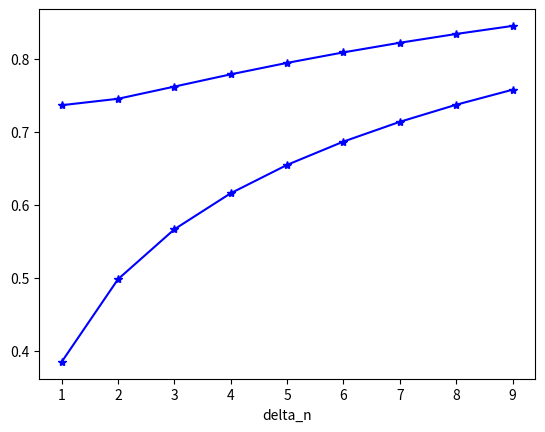

Python code for this plot:
import numpy as np
import matplotlib.pyplot as plt
import math

sample_line = 1
T = 5000
decay = 40

c = [0.5, 0.95]
X = np.zeros((sample_line,T), dtype=int)
print(np.random.poisson(0.95, 100))

for i in range(sample_line):
    x = 1
    for t in range(1, T):
        if t % np.random.poisson(decay) != 0:
            # x = x + np.random.poisson(c[i])
            x = x + np.random.exponential(c[i])
            X[i][t] = x
        else:
            x= max(0, x - np.random.poisson(decay))
            X[i][t] = x

# plt.plot(np.arange(T), X[0][:], 'b')
# plt.plot(np.arange(T), X[1][:], 'r')
# plt.plot(np.arange(T), X[2][:], 'g')
# plt.show()

# Probability mass function of confirmation time (in blocks)
fee_rate = [0.25, 0.5, 0.95]
init_mem = [0, 1, 2, 4]
n_max = 10
prob_n = np.zeros((len(fee_rate), n_max), dtype=float)
# print(prob_n)
results = []

for i in range(len(fee_rate)):
    for n in range(n_max):
        y_n = max(0,(n - init_mem[1])/fee_rate[i])
        sigma_sum = np.array([y_n ** k / math.factorial(k) * np.exp(-y_n) for k in range(n)]).sum()
        prob_n[i][n] = 1 - sigma_sum
        # print(np.array([(y_n ** k / math.factorial(k)) * np.exp(-y_n)] for k in range(n)).sum())
        # prob_n[i][n] = 1.0 - np.array([(y_n ** k / math.factorial(k)) * np.exp(-y_n)] for k in range(n)).sum()

    # for j in range(n_max):
    #     prob_n[i][j] = 1 - sum(prob_n[i][:j])
# print(prob_n[0], prob_n[1], prob_n[2])
# plt.plot(np.arange(1, n_max), prob_n[0][1:], '-bo', label ='0.25')
# plt.plot(np.arange(1, n_max), prob_n[1][1:], '-r*', label ='0.5')
# plt.plot(np.arange(1, n_max), prob_n[2][1:], '-g^', label ='0.95')
# plt.legend()
# plt.show()

# Factorial test
# result = np.array([f(t) for t in range(1,m+1)]).sum()
# results = []
# for i in range(5):
#     value = np.array([math.factorial(k) for k in range(i+1)]).sum()
#     results.append(value)
# print(results)
# print(math.factorial(0))

# Array test
# arr = np.arange(9)
# print(arr)
# print(arr[3:6])
#
# energy = np.random.randint(low=1, high=4, size=3)
# data = np.random.randint(low=1, high=4, size=3)
# cpu_cycles = np.zeros(3)
# cpu_shares = np.random.randint(low=0, high=4, size=3)
# print(cpu_shares)
# for i in range(len(energy)):
#     cpu_cycles[i] =  np.sqrt(1 * energy[i]) / np.sqrt((10 ** -18) * data[i])
#     if cpu_cycles[i] > 0.6 * 10 ** 9 * cpu_shares[i]:
#         cpu_cycles[i] = 0.6 * 10 ** 9 * cpu_shares[i]
#
# print(cpu_cycles)

# Exponential distribution
# print(np.random.exponential(10, 100))
# exp_dis = np.random.exponential(10, 100)
# int_array = [np.int(k) for k in exp_dis]
# print(int_array)
# plt.plot(np.arange(0, 200), np.random.exponential(10, 200))
# plt.show()

# Calculate probability of confirmation time
def get_prob(x, n, c):
    y = np.max([(n - x) / c, 0]) #max((n - x) / c, 0)
    sigma = np.array([y ** k * np.exp(-y) / math.factorial(k) for k in range(n)]).sum()
    prob = 1 - sigma
    return prob

# Find delta_n = n - x0
prob_array = np.zeros((3,3,10))
x_dict = {}
print(prob_array)
x_array = []
for x in range(3):
    for fee in range(3):
        for n in range(x, x + 10):
            delta_n = n - x
            c_fee = 1- 0.25 * (fee + 1)
            prob = get_prob(x, n, c_fee)
            prob_array[x][fee][delta_n] = prob

#

print(prob_array)
plt.plot(np.arange(1, 10), prob_array[0][0][1:], '-b*', label='x=0')
plt.plot(np.arange(1, 10), prob_array[1][0][1:], '-b*', label='x=1')
plt.xlabel('delta_n')

plt.show()
